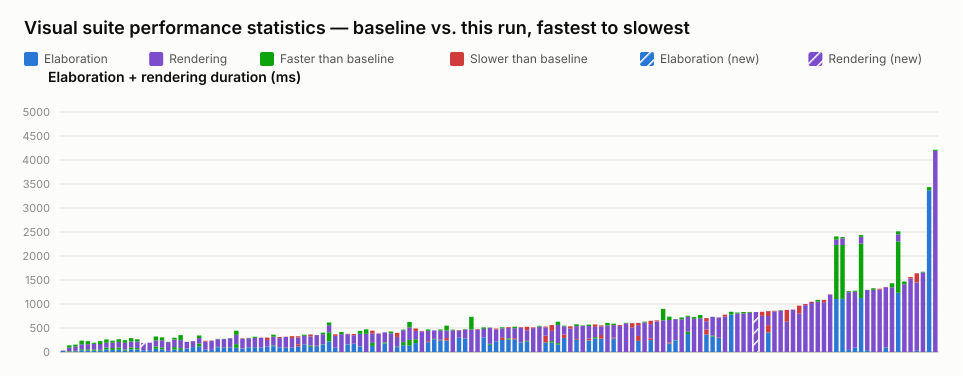

Source data for this figure (header and first rows):
name, elaboration_unit, elaboration_baseline, elaboration_value, elaboration_delta_ms, elaboration_delta_pct, elaboration_is_new, rendering_unit, rendering_baseline, rendering_value, rendering_delta_ms, rendering_delta_pct, rendering_is_new, total_value
selection_styles.visual.spec.ts › shows …, ms, 25, 32, 7, 28.00, false, , , , , , , 32
interface.visual.spec.ts › renders an in…, ms, 19, 9, -10, -52.63, false, ms, 120, 70, -50, -41.67, false, 79
interface.visual.spec.ts › renders inter…, ms, 23, 15, -8, -34.78, false, ms, 131, 88, -43, -32.82, false, 103
latch.visual.spec.ts › renders a structu…, ms, 58, 36, -22, -37.93, false, ms, 179, 99, -80, -44.69, false, 135
latch.visual.spec.ts › renders a structu…, ms, 57, 35, -22, -38.60, false, ms, 169, 106, -63, -37.28, false, 141
latch.visual.spec.ts › renders a mux hol…, ms, 55, 28, -27, -49.09, false, ms, 139, 114, -25, -17.99, false, 142
inout.visual.spec.ts › routes a mux into…, ms, 46, 28, -18, -39.13, false, ms, 181, 121, -60, -33.15, false, 149
interface.visual.spec.ts › renders inter…, ms, 91, 51, -40, -43.96, false, ms, 171, 100, -71, -41.52, false, 151
inout.visual.spec.ts › renders boundary …, ms, 83, 44, -39, -46.99, false, ms, 152, 112, -40, -26.32, false, 156
interface.visual.spec.ts › renders inter…, ms, 93, 49, -44, -47.31, false, ms, 173, 117, -56, -32.37, false, 166
mixed_select_breakout.visual.spec.ts › r…, ms, 51, 27, -24, -47.06, false, ms, 194, 140, -54, -27.84, false, 167
generate_regions.visual.spec.ts › resize…, ms, 96, 52, -44, -45.83, false, ms, 193, 122, -71, -36.79, false, 174
latch.visual.spec.ts › renders an S-R la…, ms, 82, 54, -28, -34.15, false, ms, 183, 134, -49, -26.78, false, 188
function_call.visual.spec.ts › a task ca…, ms, , 37, , , true, ms, , 153, , , true, 190
typing.visual.spec.ts › renders enum typ…, ms, 38, 39, 1, 2.63, false, ms, 155, 155, 0, 0.00, false, 194
latch.visual.spec.ts › renders a gated D…, ms, 113, 66, -47, -41.59, false, ms, 210, 129, -81, -38.57, false, 195
inverter.visual.spec.ts › renders scalar…, ms, 95, 54, -41, -43.16, false, ms, 210, 149, -61, -29.05, false, 203
port_array.visual.spec.ts › stacked port…, ms, 24, 24, 0, 0.00, false, ms, 188, 182, -6, -3.19, false, 206
generate_regions.visual.spec.ts › resize…, ms, 102, 51, -51, -50.00, false, ms, 195, 157, -38, -19.49, false, 208
inout.visual.spec.ts › routes an unpacke…, ms, 80, 43, -37, -46.25, false, ms, 272, 167, -105, -38.60, false, 210
struct_passing.visual.spec.ts › renders …, ms, 71, 72, 1, 1.41, false, ms, 140, 138, -2, -1.43, false, 210
parameter.visual.spec.ts › renders modul…, ms, 103, 101, -2, -1.94, false, ms, 123, 124, 1, 0.81, false, 225
mux.visual.spec.ts › renders a ternary e…, ms, 177, 119, -58, -32.77, false, ms, 167, 113, -54, -32.34, false, 232
variable_bit_select.visual.spec.ts › ren…, ms, 51, 50, -1, -1.96, false, ms, 167, 183, 16, 9.58, false, 233
typing.visual.spec.ts › keeps struct wir…, ms, 45, 44, -1, -2.22, false, ms, 186, 193, 7, 3.76, false, 237
parameter.visual.spec.ts › stacks many i…, ms, 108, 98, -10, -9.26, false, ms, 165, 157, -8, -4.85, false, 255
generate_regions.visual.spec.ts › marque…, ms, 96, 85, -11, -11.46, false, ms, 178, 173, -5, -2.81, false, 258
generate_regions.visual.spec.ts › resize…, ms, 95, 90, -5, -5.26, false, ms, 195, 191, -4, -2.05, false, 281
inout.visual.spec.ts › renders an I2C op…, ms, 163, 88, -75, -46.01, false, ms, 280, 194, -86, -30.71, false, 282
nested_case.visual.spec.ts › renders sib…, ms, 72, 69, -3, -4.17, false, ms, 205, 213, 8, 3.90, false, 282
parameter.visual.spec.ts › renders param…, ms, 101, 98, -3, -2.97, false, ms, 193, 184, -9, -4.66, false, 282
generate_regions.visual.spec.ts › auto-l…, ms, 104, 99, -5, -4.81, false, ms, 214, 190, -24, -11.21, false, 289
generate_regions.visual.spec.ts › render…, ms, 93, 95, 2, 2.15, false, ms, 200, 205, 5, 2.50, false, 300
mux.visual.spec.ts › renders a bus with …, ms, 113, 113, 0, 0.00, false, ms, 138, 187, 49, 35.51, false, 300
bus_composition.visual.spec.ts › renders…, ms, 137, 121, -16, -11.68, false, ms, 225, 182, -43, -19.11, false, 303
generate_regions.visual.spec.ts › auto-l…, ms, 97, 96, -1, -1.03, false, ms, 192, 215, 23, 11.98, false, 311
generate_regions.visual.spec.ts › render…, ms, 95, 101, 6, 6.32, false, ms, 212, 217, 5, 2.36, false, 318
generate_regions.visual.spec.ts › resize…, ms, 92, 88, -4, -4.35, false, ms, 197, 238, 41, 20.81, false, 326
mux.visual.spec.ts › renders connected c…, ms, 117, 160, 43, 36.75, false, ms, 142, 168, 26, 18.31, false, 328
mux.visual.spec.ts › renders a bus with …, ms, 154, 147, -7, -4.55, false, ms, 207, 182, -25, -12.08, false, 329
mux.visual.spec.ts › renders a variable-…, ms, 135, 107, -28, -20.74, false, ms, 188, 230, 42, 22.34, false, 337
bus_composition.visual.spec.ts › renders…, ms, 122, 132, 10, 8.20, false, ms, 220, 221, 1, 0.45, false, 353
bus_composition.visual.spec.ts › renders…, ms, 163, 155, -8, -4.91, false, ms, 240, 207, -33, -13.75, false, 362
interface.visual.spec.ts › renders multi…, ms, 411, 219, -192, -46.72, false, ms, 205, 148, -57, -27.80, false, 367
variable_bit_select_complex.visual.spec.…, ms, 90, 90, 0, 0.00, false, ms, 246, 279, 33, 13.41, false, 369
mux.visual.spec.ts › renders cut labels …, , , , , , , ms, 416, 373, -43, -10.34, false, 373
mux.visual.spec.ts › renders a bus with …, ms, 159, 154, -5, -3.14, false, ms, 211, 220, 9, 4.27, false, 374
mux.visual.spec.ts › renders a packed st…, ms, 166, 173, 7, 4.22, false, ms, 176, 201, 25, 14.20, false, 374
bus_composition.visual.spec.ts › renders…, ms, 119, 115, -4, -3.36, false, ms, 321, 260, -61, -19.00, false, 375
mux.visual.spec.ts › renders cut labels …, , , , , , , ms, 471, 380, -91, -19.32, false, 380
mux.visual.spec.ts › renders connected a…, ms, 190, 127, -63, -33.16, false, ms, 199, 255, 56, 28.14, false, 382
mux.visual.spec.ts › shows a declared ne…, , , , , , , ms, 377, 386, 9, 2.39, false, 386
mux.visual.spec.ts › renders cascaded ar…, ms, 199, 176, -23, -11.56, false, ms, 210, 212, 2, 0.95, false, 388
mux.visual.spec.ts › renders line jumps …, , , , , , , ms, 427, 388, -39, -9.13, false, 388
bus_composition.visual.spec.ts › renders…, ms, 112, 102, -10, -8.93, false, ms, 202, 287, 85, 42.08, false, 389
bus_composition.visual.spec.ts › renders…, ms, 206, 141, -65, -31.55, false, ms, 261, 248, -13, -4.98, false, 389
instance_array.visual.spec.ts › renders …, ms, 252, 131, -121, -48.02, false, ms, 374, 261, -113, -30.21, false, 392
mux.visual.spec.ts › renders an array in…, ms, 264, 186, -78, -29.55, false, ms, 174, 226, 52, 29.89, false, 412
mux.visual.spec.ts › renders junction do…, , , , , , , ms, 427, 439, 12, 2.81, false, 439
mux.visual.spec.ts › renders a register …, ms, 205, 224, 19, 9.27, false, ms, 246, 216, -30, -12.20, false, 440
... 82 more rows
